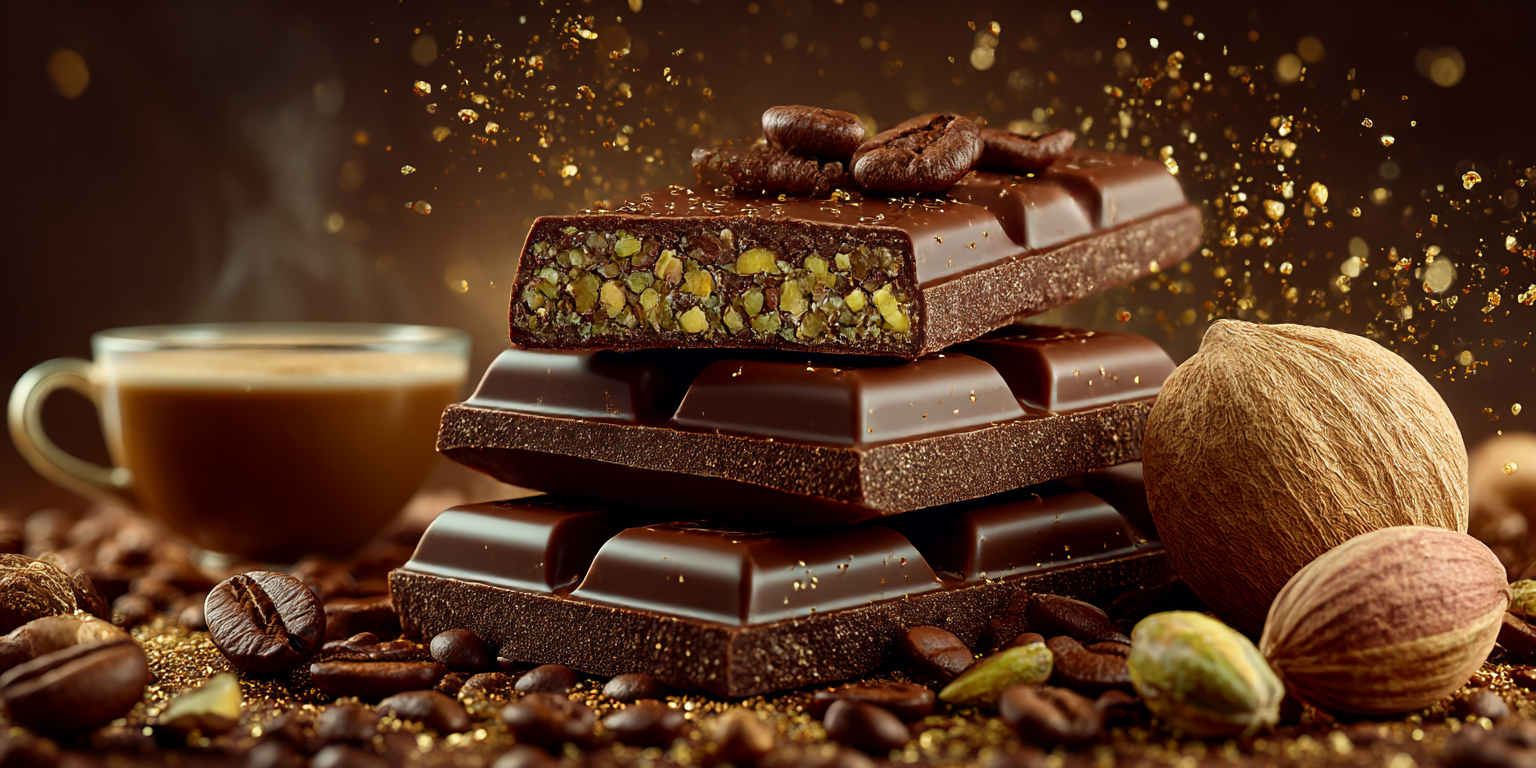
Generation parameters embedded in this image by Midjourney (PNG 'Description' text chunk):
Instagram feed with 9 pictures Dubai Chocolate Bar by a renowned French chocolatier, a solid encased chocolate bar with a cross-section product shot revealing saffron-pistachio praline filling,, 8K photorealistic detail, glamorous and enticing, vibrant color grading, cinematic composition, coffee, elegant and sophistic ultra rÃ©aliste photography,. The colors palette is brown, pistache. --ar 2:1 --stylize 300 --v 7 --draft Job ID: cd59307c-6647-4a89-b618-07a6a7a448a6